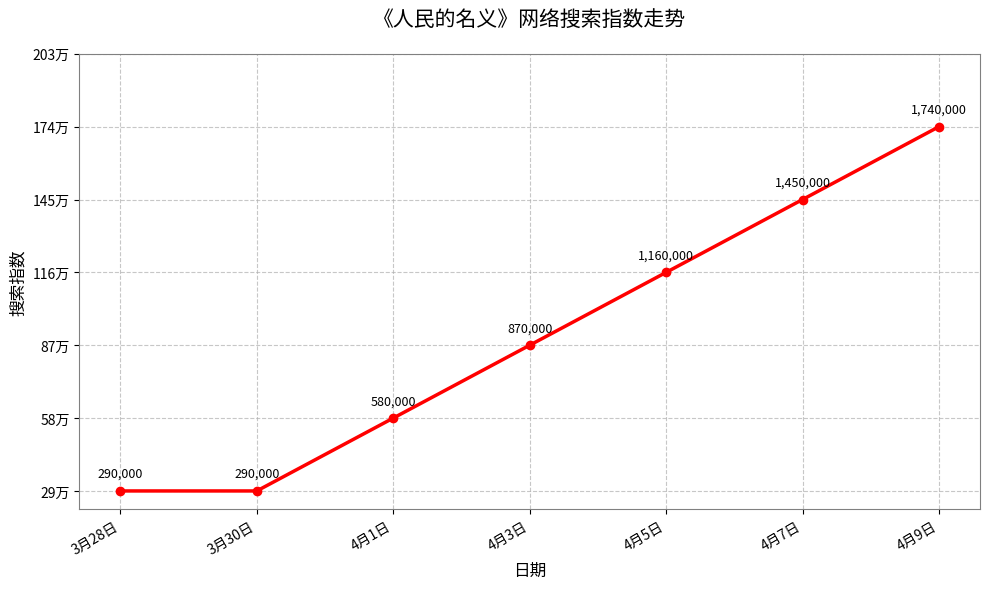

Generate this figure with matplotlib:
import matplotlib.pyplot as plt

# 日期数据
dates = ["3月28日", "3月30日", "4月1日", "4月3日", "4月5日", "4月7日", "4月9日"]
# 对应数值数据
values = [290000, 290000, 580000, 870000, 1160000, 1450000, 1740000]

# 创建画布和子图
fig, ax = plt.subplots(figsize=(10, 6))

# 绘制折线图，marker='o' 显示圆点，linewidth=2.5 加粗线条
ax.plot(dates, values, color='red', marker='o', linewidth=2.5)  

# 设置 y 轴刻度和标签
ax.set_yticks([290000, 580000, 870000, 1160000, 1450000, 1740000, 2030000])
ax.set_yticklabels(["29万", "58万", "87万", "116万", "145万", "174万", "203万"])

# 设置 x 轴标签，旋转 30 度更美观
ax.set_xticklabels(dates, rotation=30, ha='right', fontsize=10)  

# 添加网格线增强可读性
ax.grid(True, linestyle='--', alpha=0.7)

# 添加标题和轴标签
plt.title("《人民的名义》网络搜索指数走势", fontsize=15, pad=20)
plt.xlabel("日期", fontsize=12)
plt.ylabel("搜索指数", fontsize=12)

# 美化图表边框
for spine in ax.spines.values():
    spine.set_color('gray')

# 添加数据标签
for x, y in zip(dates, values):
    ax.annotate(f'{y:,}', (x, y), textcoords='offset points',
                xytext=(0, 10), ha='center', fontsize=9)

# 显示图形
plt.tight_layout()
plt.show()
